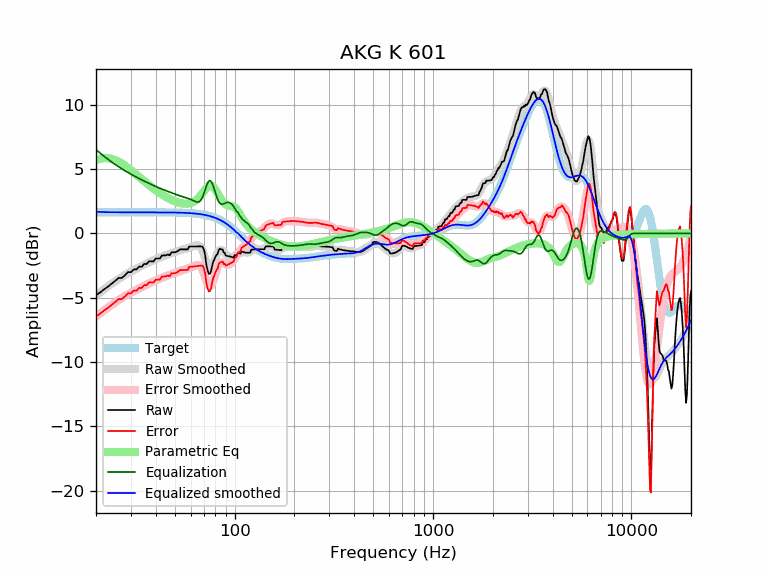

The file beside this chart, header and first rows:
frequency, raw, error, smoothed, error_smoothed, equalization, parametric_eq, equalized_raw, equalized_smoothed, target
20, -4.81, -6.46, -4.82, -6.47, 6.52, 5.71, 1.71, 1.69, 1.65
21, -4.58, -6.23, -4.57, -6.22, 6.24, 5.82, 1.66, 1.67, 1.65
22, -4.34, -5.99, -4.33, -5.98, 5.99, 5.86, 1.65, 1.66, 1.65
23, -4.13, -5.78, -4.11, -5.76, 5.76, 5.85, 1.63, 1.65, 1.65
24, -3.91, -5.56, -3.90, -5.55, 5.55, 5.80, 1.64, 1.65, 1.65
25, -3.68, -5.33, -3.71, -5.36, 5.36, 5.70, 1.68, 1.65, 1.65
26, -3.46, -5.11, -3.54, -5.18, 5.18, 5.58, 1.73, 1.65, 1.65
27, -3.46, -5.11, -3.37, -5.02, 5.02, 5.43, 1.56, 1.65, 1.65
28, -3.25, -4.90, -3.23, -4.87, 4.87, 5.27, 1.62, 1.65, 1.65
29, -3.01, -4.66, -3.09, -4.74, 4.74, 5.10, 1.73, 1.65, 1.65
30, -3.01, -4.66, -2.96, -4.61, 4.61, 4.92, 1.60, 1.65, 1.65
31, -2.79, -4.44, -2.84, -4.49, 4.49, 4.74, 1.70, 1.65, 1.65
32, -2.80, -4.45, -2.73, -4.38, 4.38, 4.57, 1.58, 1.65, 1.65
33, -2.58, -4.23, -2.62, -4.27, 4.27, 4.39, 1.69, 1.65, 1.65
34, -2.59, -4.24, -2.52, -4.17, 4.17, 4.22, 1.58, 1.65, 1.65
35, -2.37, -4.02, -2.43, -4.07, 4.07, 4.06, 1.70, 1.65, 1.65
36, -2.38, -4.03, -2.34, -3.98, 3.98, 3.91, 1.60, 1.65, 1.65
37, -2.16, -3.81, -2.25, -3.89, 3.89, 3.76, 1.73, 1.64, 1.64
38, -2.17, -3.82, -2.16, -3.81, 3.81, 3.62, 1.64, 1.64, 1.64
39, -2.18, -3.82, -2.08, -3.73, 3.73, 3.48, 1.55, 1.64, 1.64
40, -1.95, -3.59, -2.01, -3.65, 3.65, 3.36, 1.70, 1.64, 1.64
41, -1.95, -3.59, -1.94, -3.58, 3.58, 3.24, 1.63, 1.64, 1.64
42, -1.95, -3.59, -1.87, -3.51, 3.51, 3.13, 1.56, 1.64, 1.64
43, -1.71, -3.35, -1.81, -3.45, 3.45, 3.03, 1.73, 1.64, 1.64
44, -1.71, -3.35, -1.75, -3.39, 3.39, 2.93, 1.68, 1.64, 1.64
45, -1.70, -3.34, -1.69, -3.33, 3.33, 2.84, 1.62, 1.64, 1.64
46, -1.64, -3.27, -1.64, -3.27, 3.27, 2.76, 1.64, 1.64, 1.64
47, -1.70, -3.33, -1.59, -3.22, 3.22, 2.68, 1.52, 1.63, 1.63
48, -1.47, -3.10, -1.53, -3.17, 3.17, 2.61, 1.70, 1.63, 1.63
49, -1.47, -3.10, -1.48, -3.11, 3.11, 2.55, 1.65, 1.63, 1.63
50, -1.47, -3.09, -1.44, -3.06, 3.06, 2.49, 1.60, 1.63, 1.63
51, -1.42, -3.04, -1.39, -3.01, 3.01, 2.45, 1.59, 1.62, 1.62
52, -1.34, -2.96, -1.35, -2.97, 2.97, 2.40, 1.63, 1.62, 1.62
53, -1.24, -2.86, -1.31, -2.93, 2.93, 2.37, 1.69, 1.62, 1.62
54, -1.24, -2.85, -1.27, -2.89, 2.89, 2.34, 1.65, 1.61, 1.61
55, -1.24, -2.85, -1.24, -2.85, 2.85, 2.33, 1.61, 1.61, 1.61
56, -1.24, -2.84, -1.21, -2.81, 2.81, 2.31, 1.57, 1.60, 1.60
57, -1.24, -2.84, -1.18, -2.77, 2.77, 2.31, 1.53, 1.60, 1.60
58, -1.24, -2.83, -1.14, -2.73, 2.73, 2.32, 1.49, 1.59, 1.59
59, -1.02, -2.60, -1.11, -2.69, 2.69, 2.34, 1.68, 1.58, 1.58
60, -1.02, -2.59, -1.07, -2.65, 2.65, 2.37, 1.63, 1.58, 1.58
61, -1.02, -2.58, -1.03, -2.60, 2.60, 2.40, 1.58, 1.57, 1.57
62, -1.02, -2.57, -0.99, -2.55, 2.55, 2.46, 1.53, 1.56, 1.56
63, -1.01, -2.56, -0.95, -2.50, 2.50, 2.52, 1.49, 1.55, 1.55
64, -1.01, -2.55, -0.92, -2.46, 2.46, 2.60, 1.45, 1.54, 1.54
65, -1.01, -2.54, -0.92, -2.44, 2.44, 2.69, 1.43, 1.53, 1.53
66, -1.01, -2.52, -0.95, -2.46, 2.46, 2.79, 1.45, 1.51, 1.51
67, -1.01, -2.51, -1.03, -2.53, 2.53, 2.90, 1.52, 1.50, 1.50
68, -1.01, -2.50, -1.18, -2.66, 2.66, 3.02, 1.65, 1.49, 1.49
69, -1.04, -2.51, -1.39, -2.86, 2.86, 3.15, 1.82, 1.47, 1.47
70, -1.26, -2.71, -1.66, -3.12, 3.12, 3.28, 1.86, 1.45, 1.45
71, -1.71, -3.14, -1.97, -3.40, 3.40, 3.41, 1.70, 1.44, 1.44
72, -2.43, -3.85, -2.26, -3.68, 3.68, 3.52, 1.24, 1.42, 1.42
73, -2.85, -4.25, -2.51, -3.91, 3.91, 3.62, 1.06, 1.40, 1.40
74, -3.14, -4.51, -2.69, -4.06, 4.06, 3.69, 0.93, 1.37, 1.37
75, -3.15, -4.50, -2.76, -4.11, 4.11, 3.72, 0.97, 1.35, 1.35
76, -2.95, -4.27, -2.73, -4.06, 4.06, 3.72, 1.11, 1.32, 1.32
77, -2.52, -3.82, -2.61, -3.90, 3.90, 3.68, 1.38, 1.30, 1.30
78, -2.19, -3.46, -2.41, -3.68, 3.68, 3.61, 1.49, 1.27, 1.27
79, -2.03, -3.27, -2.17, -3.41, 3.41, 3.51, 1.38, 1.24, 1.24
... 553 more rows
